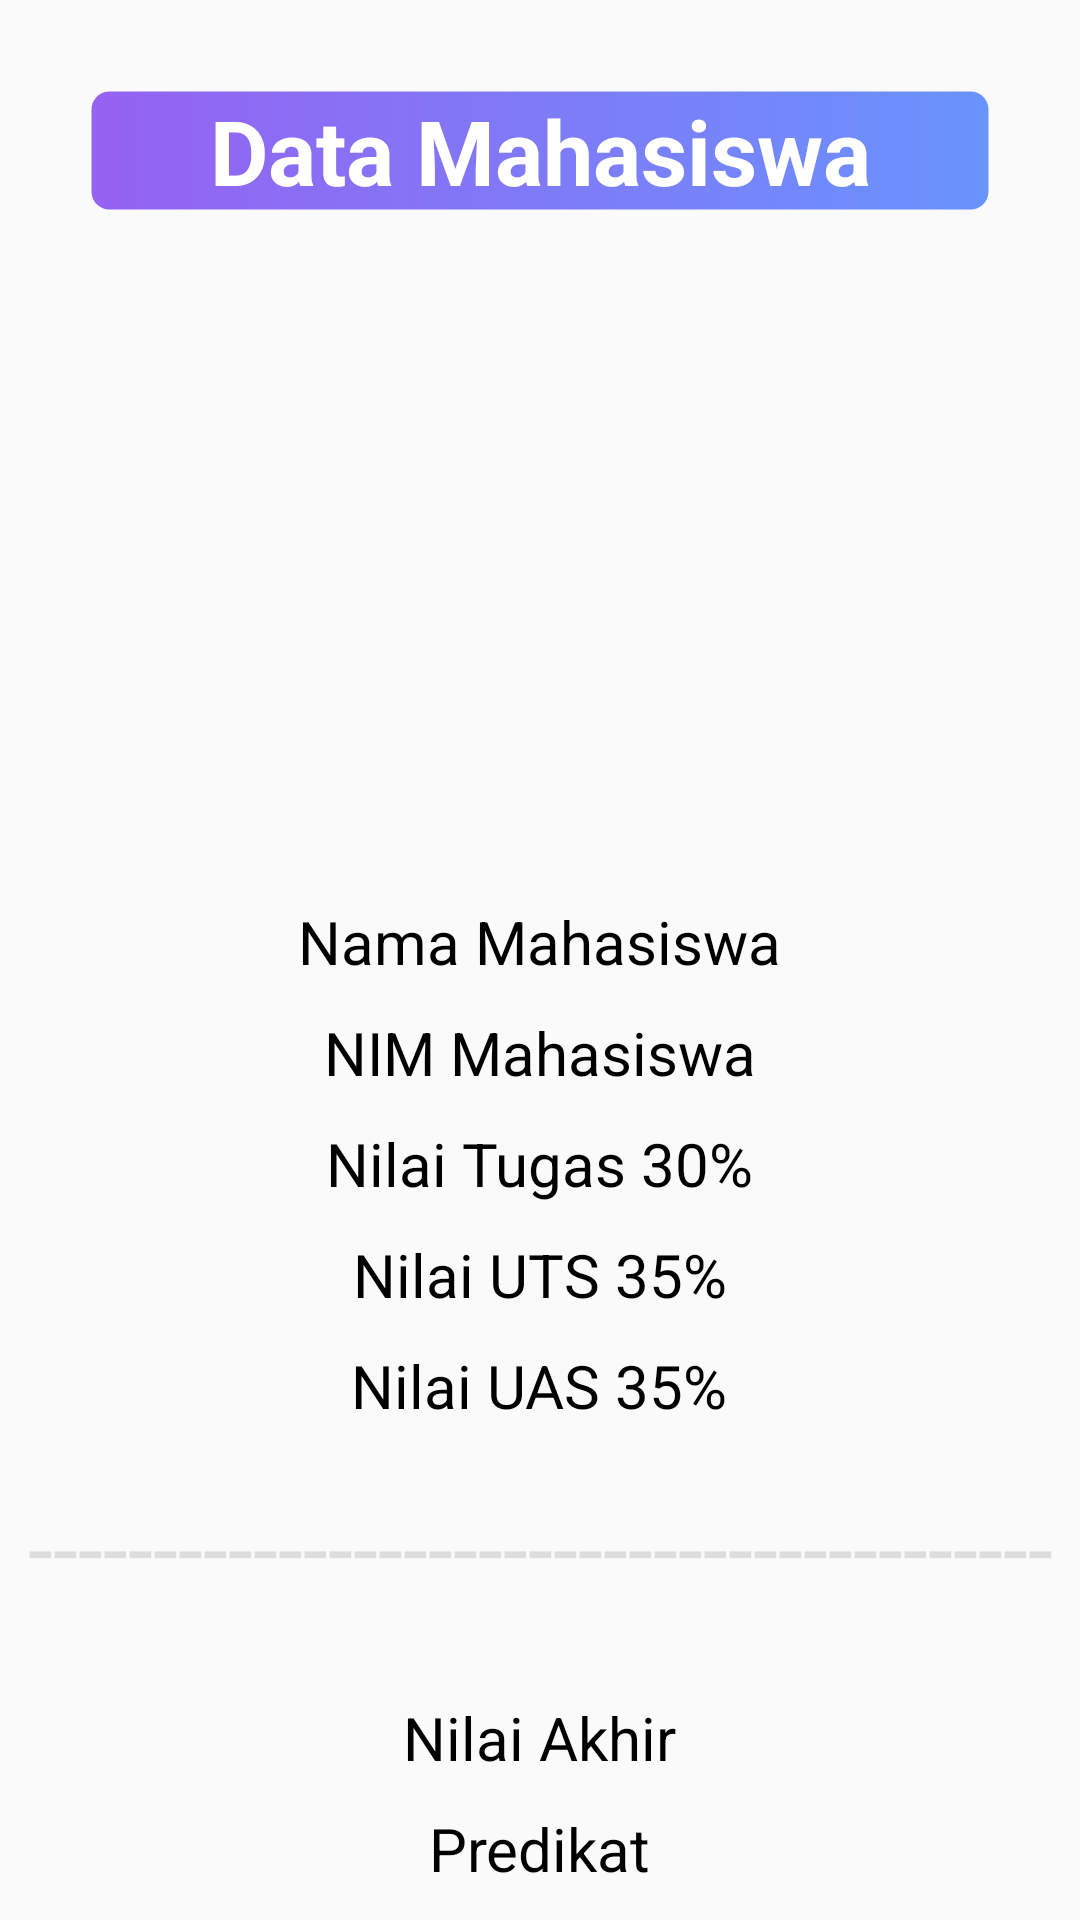

Write the Android layout XML for this screen, with the resource values it uses.
<!-- AndroidManifest.xml: application theme Theme.Datanilaimahasiswa -->
<!-- res/layout/activity_main2.xml -->
<?xml version="1.0" encoding="utf-8"?>
<LinearLayout xmlns:android="http://schemas.android.com/apk/res/android"
    xmlns:app="http://schemas.android.com/apk/res-auto"
    xmlns:tools="http://schemas.android.com/tools"
    android:layout_width="match_parent"
    android:layout_height="match_parent"
    android:orientation="vertical"
    tools:context=".MainActivity2">


    <TextView
        android:layout_width="match_parent"
        android:layout_height="wrap_content"
        android:text="Data Mahasiswa"
        android:textSize="30dp"
        android:layout_marginTop="30dp"
        android:layout_marginLeft="30dp"
        android:layout_marginRight="30dp"
        android:textAlignment="center"
        android:background="@drawable/frame02"
        android:textColor="@color/white"
        android:textStyle="bold"
        />

    <ImageView
        android:id="@+id/imageView"
        android:layout_width="160dp"
        android:layout_height="160dp"
        android:layout_gravity="center"
        android:layout_marginTop="30dp"
        android:layout_marginBottom="20dp"
        app:srcCompat="@drawable/profilku" />

    <TextView
        android:id="@+id/text_name"
        android:layout_width="wrap_content"
        android:layout_height="wrap_content"
        android:layout_gravity="center_horizontal"
        android:text="Nama Mahasiswa"
        android:textSize="20dp"
        android:layout_marginTop="20dp"
        android:textColor="@color/black"/>

    <TextView
        android:id="@+id/text_nim"
        android:layout_width="wrap_content"
        android:layout_height="wrap_content"
        android:layout_gravity="center_horizontal"
        android:text="NIM Mahasiswa"
        android:textSize="20dp"
        android:layout_marginTop="10dp"
        android:textColor="@color/black"/>

    <TextView
        android:id="@+id/text_tugas"
        android:layout_width="wrap_content"
        android:layout_height="wrap_content"
        android:layout_gravity="center_horizontal"
        android:text="Nilai Tugas 30%"
        android:textSize="20dp"
        android:layout_marginTop="10dp"
        android:textColor="@color/black"/>

    <TextView
        android:id="@+id/text_uts"
        android:layout_width="wrap_content"
        android:layout_height="wrap_content"
        android:layout_gravity="center_horizontal"
        android:text="Nilai UTS 35%"
        android:textSize="20dp"
        android:layout_marginTop="10dp"
        android:textColor="@color/black"/>

    <TextView
        android:id="@+id/text_uas"
        android:layout_width="wrap_content"
        android:layout_height="wrap_content"
        android:layout_gravity="center_horizontal"
        android:text="Nilai UAS 35%"
        android:textSize="20dp"
        android:layout_marginTop="10dp"
        android:textColor="@color/black"/>

    <TextView
        android:layout_width="match_parent"
        android:layout_height="wrap_content"
        android:text="-----------------------------------------"
        android:textSize="30dp"
        android:layout_marginTop="20dp"
        android:layout_marginBottom="20dp"
        android:textColor="@color/abuabu"
        android:textAlignment="center"
        />

    <TextView
        android:id="@+id/text_akhir"
        android:layout_width="wrap_content"
        android:layout_height="wrap_content"
        android:layout_gravity="center_horizontal"
        android:text="Nilai Akhir"
        android:textSize="20dp"
        android:layout_marginTop="10dp"
        android:textColor="@color/black"/>

    <TextView
        android:id="@+id/text_predikat"
        android:layout_width="wrap_content"
        android:layout_height="wrap_content"
        android:layout_gravity="center_horizontal"
        android:text="Predikat"
        android:textSize="20dp"
        android:layout_marginTop="10dp"
        android:textColor="@color/black"/>


</LinearLayout>
<!-- resources referenced by this layout -->
<resources>
  <color name="abuabu">#DDDDDD</color>
  <color name="black">#FF000000</color>
  <color name="white">#FFFFFFFF</color>
  <!-- drawable frame02 (drawable) -->
  <?xml version="1.0" encoding="utf-8"?>
  <shape android:shape="rectangle" xmlns:android="http://schemas.android.com/apk/res/android">
      <stroke android:width="1sp"/>
      <stroke android:color="@color/transparan"/>
      <corners android:radius="6sp"/>
      <gradient android:startColor="@color/ungu"/>
      <gradient android:endColor="@color/purple_200"/>
      <gradient android:angle="50"/>
  </shape>
  <style name="Theme.Datanilaimahasiswa" parent="Theme.AppCompat.Light.DarkActionBar">
          
          <item name="colorPrimary">@color/purple_500</item>
          <item name="colorPrimaryVariant">@color/purple_700</item>
          <item name="colorOnPrimary">@color/white</item>
          
          <item name="colorSecondary">@color/teal_200</item>
          <item name="colorSecondaryVariant">@color/teal_700</item>
          <item name="colorOnSecondary">@color/black</item>
          
          <item name="android:statusBarColor" tools:targetApi="l">?attr/colorPrimaryVariant</item>
          
      </style>
  <color name="transparan">#00BB86FC</color>
  <color name="ungu">#9562F1</color>
  <color name="purple_200">#6993FD</color>
  <color name="purple_500">#8129FF</color>
  <color name="purple_700">#FF3700B3</color>
  <color name="teal_200">#FF03DAC5</color>
  <color name="teal_700">#FF018786</color>
</resources>
